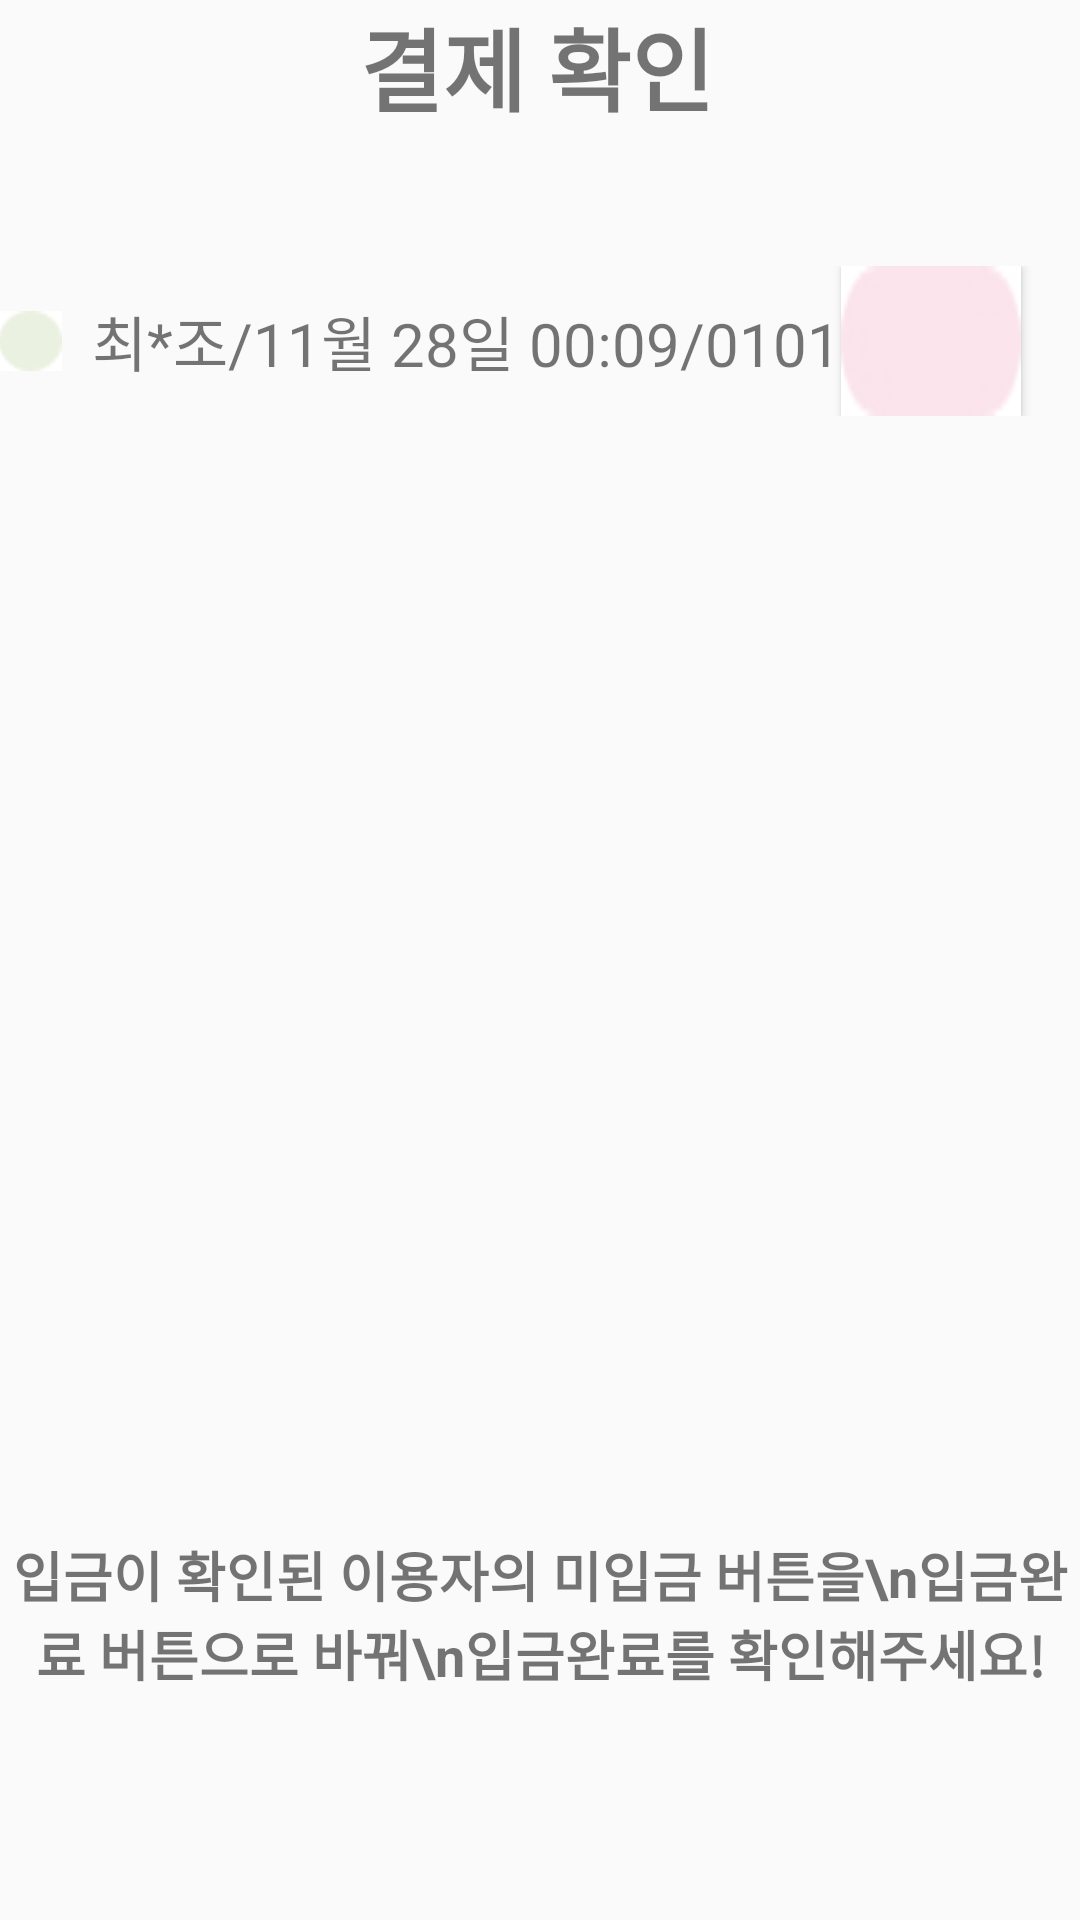

This screen was rendered from an Android layout file. Write that file and the resources it references.
<!-- AndroidManifest.xml: application theme Theme.CamBus -->
<!-- res/layout/payment_confirmation.xml -->
<?xml version="1.0" encoding="utf-8"?>
<androidx.constraintlayout.widget.ConstraintLayout xmlns:android="http://schemas.android.com/apk/res/android"
    xmlns:app="http://schemas.android.com/apk/res-auto"

    android:layout_width="match_parent"
    android:layout_height="match_parent">

    <LinearLayout
        android:id="@+id/titleLayout"
        android:layout_width="0dp"
        android:layout_height="wrap_content"
        android:gravity="center_vertical"
        app:layout_constraintBottom_toTopOf="@+id/spaceTop"
        app:layout_constraintEnd_toEndOf="parent"
        app:layout_constraintHorizontal_bias="0.0"
        app:layout_constraintStart_toStartOf="parent"
        app:layout_constraintTop_toTopOf="parent">




        <TextView
            android:layout_width="wrap_content"
            android:layout_height="wrap_content"
            android:layout_gravity="center_horizontal"
            android:layout_marginHorizontal="120dp"
            android:text="결제 확인"
            android:textSize="30sp"
            android:textStyle="bold"
            android:layout_marginTop="8dp"
        />

    </LinearLayout>

    <Space
        android:id="@+id/spaceTop"
        android:layout_width="0dp"
        android:layout_height="30dp"
        app:layout_constraintBottom_toTopOf="@id/scrollView"
        app:layout_constraintEnd_toEndOf="parent"
        app:layout_constraintStart_toStartOf="parent"
        app:layout_constraintTop_toBottomOf="@id/titleLayout" />

    <ScrollView
        android:id="@+id/scrollView"
        android:layout_width="match_parent"
        android:layout_height="0dp"
        android:layout_marginTop="74dp"
        app:layout_constraintBottom_toTopOf="@id/textViewMessage"
        app:layout_constraintEnd_toEndOf="parent"
        app:layout_constraintHorizontal_bias="0.0"
        app:layout_constraintStart_toStartOf="parent"
        app:layout_constraintTop_toTopOf="@+id/titleLayout">

        <LinearLayout
            android:layout_width="match_parent"
            android:layout_height="wrap_content"
            android:orientation="vertical">

            <Space
                android:layout_width="match_parent"
                android:layout_height="7dp" />


            <LinearLayout
                android:layout_width="match_parent"
                android:layout_height="wrap_content"
                android:gravity="center"
                android:orientation="horizontal">

                <ImageView
                    android:id="@+id/imageView3"
                    android:layout_width="wrap_content"
                    android:layout_height="wrap_content"
                    android:src="@drawable/ellipse" />

                <Space
                    android:layout_width="10dp"
                    android:layout_height="wrap_content" />

                <TextView
                    android:id="@+id/check_list"
                    android:layout_width="wrap_content"
                    android:layout_height="wrap_content"
                    android:text="최*조/11월 28일 00:09/0101"
                    android:textSize="20sp"
                    />

                <Button
                    android:id="@+id/bt_change"
                    android:layout_width="60dp"
                    android:layout_height="50dp"
                    android:contentDescription="check"
                    android:background="@drawable/prectangle" />

                <Space
                    android:layout_width="20dp"
                    android:layout_height="wrap_content" />


            </LinearLayout>




        </LinearLayout>

    </ScrollView>

    <TextView
        android:id="@+id/textViewMessage"
        android:layout_width="match_parent"
        android:layout_height="wrap_content"
        android:layout_marginBottom="68dp"
        android:gravity="center"
        android:text="입금이 확인된 이용자의 미입금 버튼을\n입금완료 버튼으로 바꿔\n입금완료를 확인해주세요!"
        android:textSize="18sp"
        android:textStyle="bold"
        app:layout_constraintBottom_toBottomOf="parent"
        app:layout_constraintEnd_toEndOf="parent"
        app:layout_constraintHorizontal_bias="0.0"
        app:layout_constraintStart_toStartOf="parent"
        app:layout_constraintTop_toBottomOf="@id/scrollView" />

</androidx.constraintlayout.widget.ConstraintLayout>
<!-- resources referenced by this layout -->
<resources>
  <!-- drawable ellipse: jpg bitmap (drawable, 1124 bytes) -->
  <!-- drawable prectangle: jpg bitmap (drawable, 1142 bytes) -->
  <style name="Theme.CamBus" parent="Base.Theme.CamBus" />
  <style name="Base.Theme.CamBus" parent="Theme.AppCompat.DayNight.NoActionBar">
          
          
      </style>
</resources>
